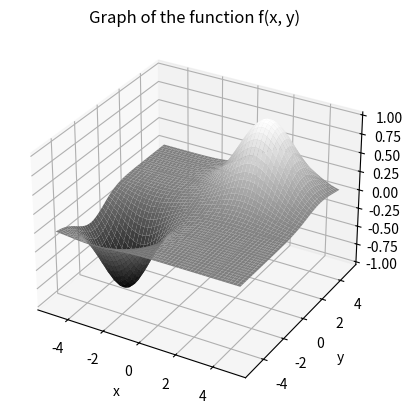
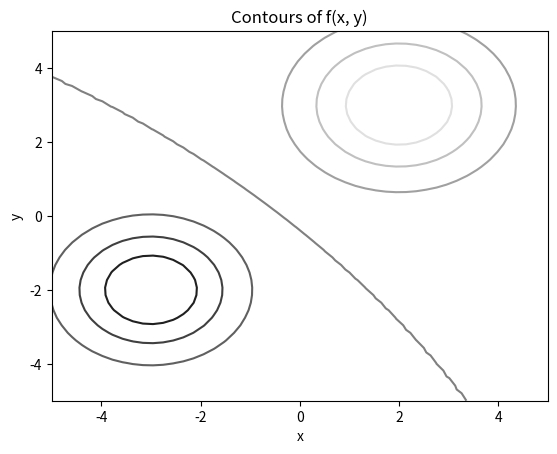

Write Python code to recreate these figures, in order.
from mpl_toolkits import mplot3d
import numpy as np
import matplotlib.pyplot as plt

X = np.linspace(-5, 5)
Y = np.linspace(-5, 5)

x, y = np.meshgrid(X, Y)

z = np.exp(-((x - 2.)**2 + (y - 3.)**2)/4) - \
    np.exp(-((x + 3.)**2 + (y + 2.)**2)/3)

fig = plt.figure()
ax = fig.add_subplot(projection="3d")

ax.plot_surface(x, y, z, cmap="gray")

ax.set_xlabel("x")
ax.set_ylabel("y")
ax.set_zlabel("z")
ax.set_title("Graph of the function f(x, y)")

plt.show()  # paused here

fig, ax = plt.subplots()
ax.contour(x, y, z, cmap="gray")
ax.set_title("Contours of f(x, y)")
ax.set_xlabel("x")
ax.set_ylabel("y")

plt.show()